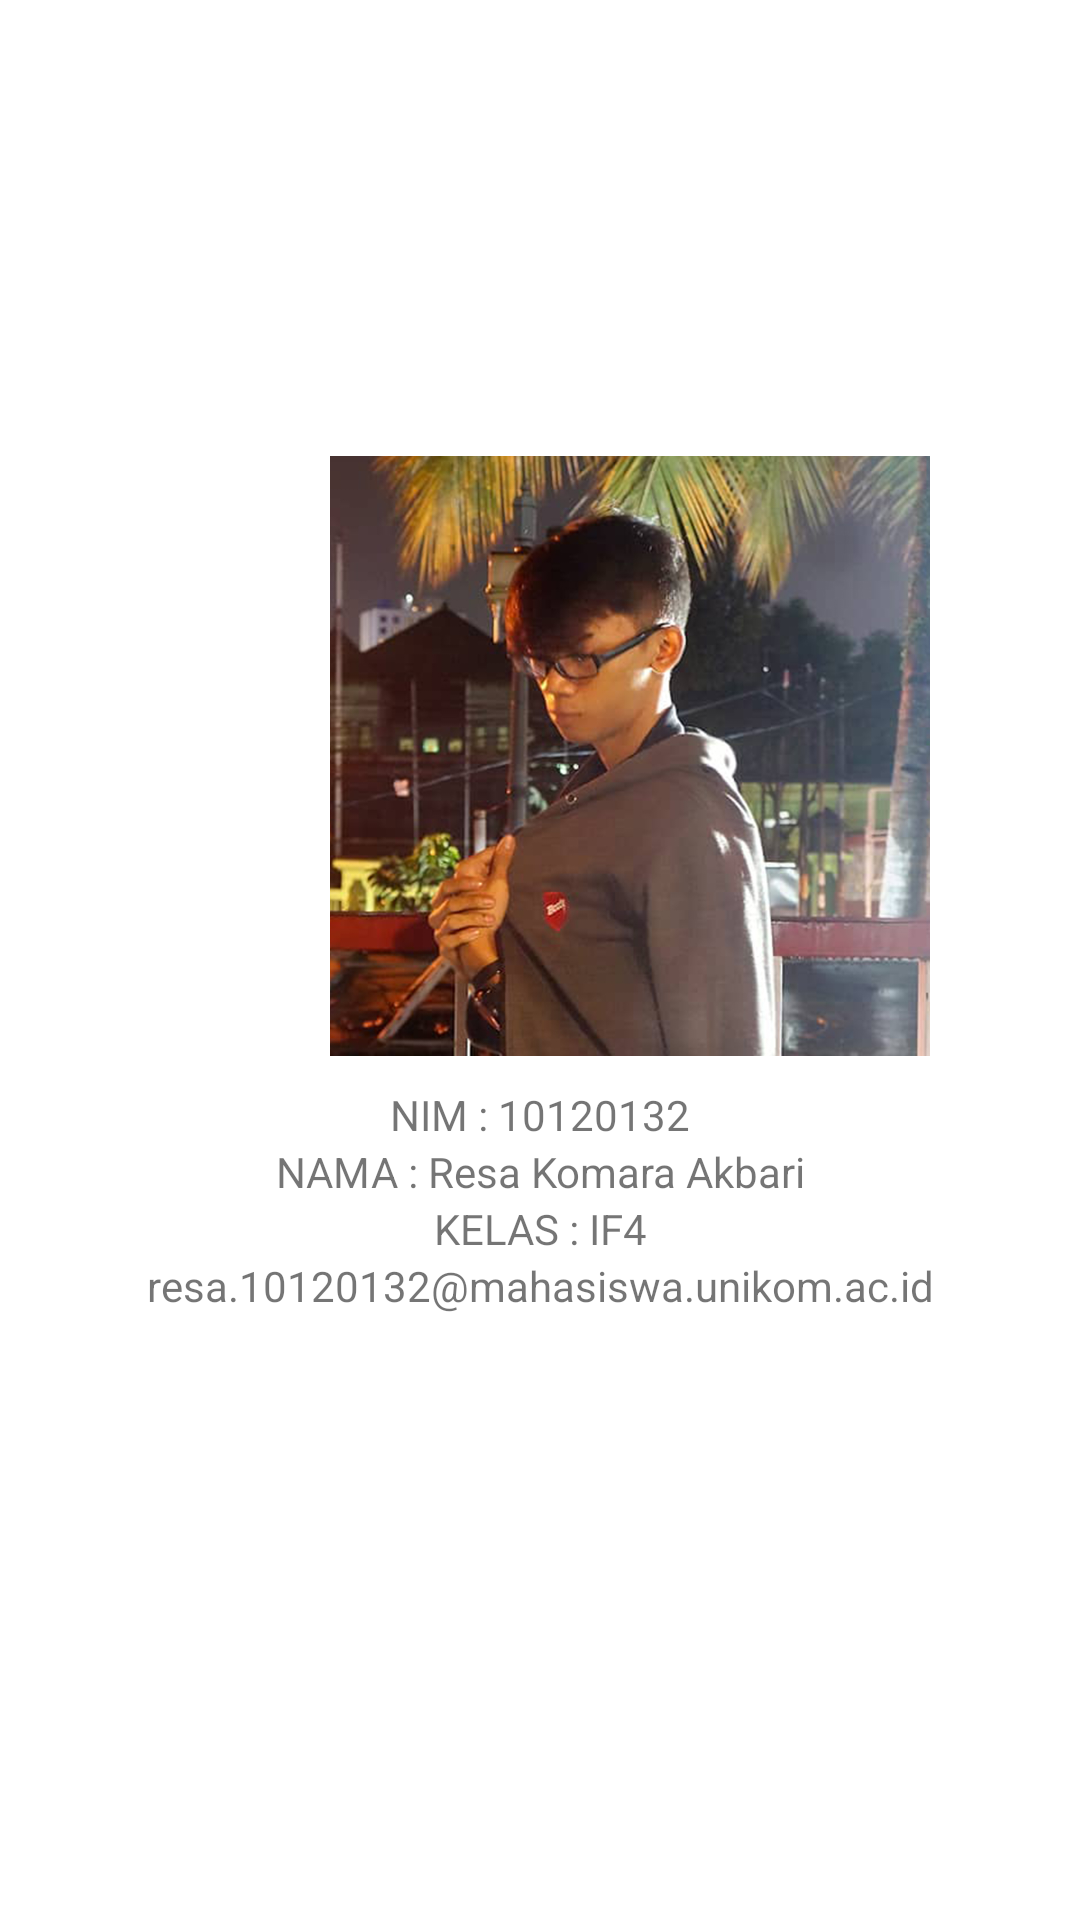

Write the Android layout XML for this screen, with the resource values it uses.
<!-- AndroidManifest.xml: application theme Theme.UAS_AKB_IF4_10120132 -->
<!-- res/layout/fragment_profile.xml -->
<?xml version="1.0" encoding="utf-8"?>
<RelativeLayout xmlns:android="http://schemas.android.com/apk/res/android"
    xmlns:tools="http://schemas.android.com/tools"
    xmlns:app="http://schemas.android.com/apk/res-auto"
    android:gravity="center"
    android:layout_width="match_parent"
    android:layout_height="match_parent"
    tools:context=".ProfileFragment"
    android:background="@color/orange">

    

        <androidx.appcompat.widget.AppCompatImageView
            android:layout_width="200dp"
            android:layout_height="200dp"
            app:srcCompat="@drawable/profile"
            android:layout_marginTop="-50dp"
            android:layout_marginStart="110dp"
            android:id="@+id/pict"/>

        <TextView
            android:layout_width="match_parent"
            android:layout_height="wrap_content"
            android:text="NIM : 10120132"
            android:layout_marginTop="10dp"
            android:layout_below="@id/pict"
            android:textAlignment="center"
            android:id="@+id/NIM"/>

    <TextView
        android:layout_width="match_parent"
        android:layout_height="wrap_content"
        android:text="NAMA : Resa Komara Akbari"
        android:layout_below="@id/NIM"
        android:textAlignment="center"
        android:id="@+id/NAMA"/>

    <TextView
        android:layout_width="match_parent"
        android:layout_height="wrap_content"
        android:text="KELAS : IF4"
        android:layout_below="@id/NAMA"
        android:textAlignment="center"
        android:id="@+id/KELAS"/>

    <TextView
        android:layout_width="match_parent"
        android:layout_height="wrap_content"
        android:text="resa.10120132@mahasiswa.unikom.ac.id"
        android:layout_below="@id/KELAS"
        android:textAlignment="center"
        android:id="@+id/myEmail"/>


</RelativeLayout>
<!-- resources referenced by this layout -->
<resources>
  <!-- drawable profile: jpg bitmap (drawable, 403999 bytes) -->
  <style name="Theme.UAS_AKB_IF4_10120132" parent="Theme.MaterialComponents.DayNight.NoActionBar">
          
          <item name="colorPrimary">@color/purple_500</item>
          <item name="colorPrimaryVariant">@color/purple_700</item>
          <item name="colorOnPrimary">@color/white</item>
          
          <item name="colorSecondary">@color/teal_200</item>
          <item name="colorSecondaryVariant">@color/teal_700</item>
          <item name="colorOnSecondary">@color/black</item>
          
          <item name="android:statusBarColor">?attr/colorPrimaryVariant</item>
          
      </style>
  <!-- not gathered from this repository: default colours our renderer supplied (Android Studio template values) -->
  <color name="purple_500">#FF6200EE</color>
  <color name="purple_700">#FF3700B3</color>
  <color name="teal_200">#FF03DAC5</color>
  <color name="teal_700">#FF018786</color>
  <color name="black">#FF000000</color>
  <color name="white">#FFFFFFFF</color>
</resources>
